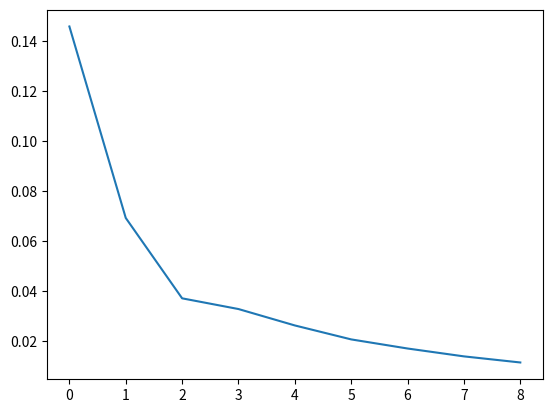

Here is the Python script that generated this plot:
# -*- coding: utf-8 -*-
"""
[redacted]
"""
import random
import numpy as np
#ong = 1#ong<tao
def fun(N):
    node = []
    T2 = 10
    T1 = 20#距离taoT1/2
    n0 = []
    n1 = []
    n2 = []
    n3 = []
    n4 = []
    n5 = []
    n6 = []
    n7 = []
    #每个节点【0index，1状态（0空闲，1发送），2发送时序，3监听位，4冲突位，5时序,6上次碰撞时间,7重传次数】
    def init_node():
        for i in range(N):
            n0.append(i)
            n1.append(0)
            n2.append(0)
            n3.append(0)
            n4.append(0)
            n5.append(0)
            n6.append(0)
            n7.append(0)
    def random_pick(some_list,probabilities):
        #[0,1][0.5,0.5]
        x=random.uniform(0,1)
        cumulative_probability=0.0
        for item,item_probability in zip(some_list,probabilities):
            cumulative_probability+=item_probability
            if x < cumulative_probability: break
        return item 
    def addtime(num):
        for i in range(N):
            n5[i]+=1
        for i in num:
            n2[i]+=1    
    t = k = 0
    num = []
    l = []
    flag = 0
    init_node()
    while(1):
        for i in range(N):
            if (n4[i]==0 and n1[i]==0):
                n1[i] = random_pick([1,0], [0.35,0.65])
                if n1[i]==1:
                    l.append(i)
            if n1[i]==2:
                if n7[i]==16:
                    n1[i]=n3[i]=n4[i]=n7[i]=0
                if (t-n6[i]>=n3[i]*T1):
                    n1[i]=n3[i]=0
                    n7[i]+=1
                    n4[i] = 0
        addtime(l)
        #listen
        ll = []
        for i in range(N):
            ll.append(n2[i])
        m1 = max(ll)
        ll.remove(m1)
        m2 = max(ll)
        print(m1,m2)
        if m2+m1>=int(T1/2) and m1!=0 and m2!=0:
            for i in range(N):
                if n2[i]==m1:
                    a=i
            for i in range(N):
                if n2[i]==m2 and i!=a:
                    b=i
#            a = int(ll[0][0])
#            b = int(ll[1][0])
#            random.shuffle(ll)
            print(a,b,'发生碰撞')
            for i in range(N):
                n1[i]=n2[i]=0
            n4[a] = n4[b] = 1
            n1[a] = n1[b] = 2
            n6[a] = n6[b] = t
            n2[a] = n2[b] = 0
            n3[a] = int(random.randint(1, 2**(min(n7[a],10))))
            n3[b] = int(random.randint(1, 2**(min(n7[b],10))))
#            print('!!!!!!!!!!!!!!!!!!!!!!!!',a,b)
#            print(l,b)
            l.remove(a)
            l.remove(b)
#        print('time:',t,'######','当前在发送:',l)
#        print(n0)
#        print(n1,'是否发送n1')
#        print(n2,'发送时序n2')
#        print(n3,'2k时间')
#        print(n4,'是否冲突n4')
#        print(n5,'时序n5')
#        print(n6,'上次碰撞时间n6')
#        print(n7,'重传次数n7')
        for i in range(N):
            if n2[i]==T2:
                k = i
                flag = 1
        if flag == 1:
#            print(k)
#            print(n2[k])
            break
        t+=1
    return t
#aa = fun(10)
#print(aa)
y = []
for i in range(1,10):
    sum_ = 0
    for j in range(10):
#        print(j,'//100',end='\r')
        sum_+=fun(i*10)
    y.append(sum_/10)
print(y)
import matplotlib.pyplot as plt
import numpy as np
 
x = []
for i in range(9):
    x.append(i)
    y[i] = 10/y[i]
print(y)
plt.plot(x,y)
plt.show()

